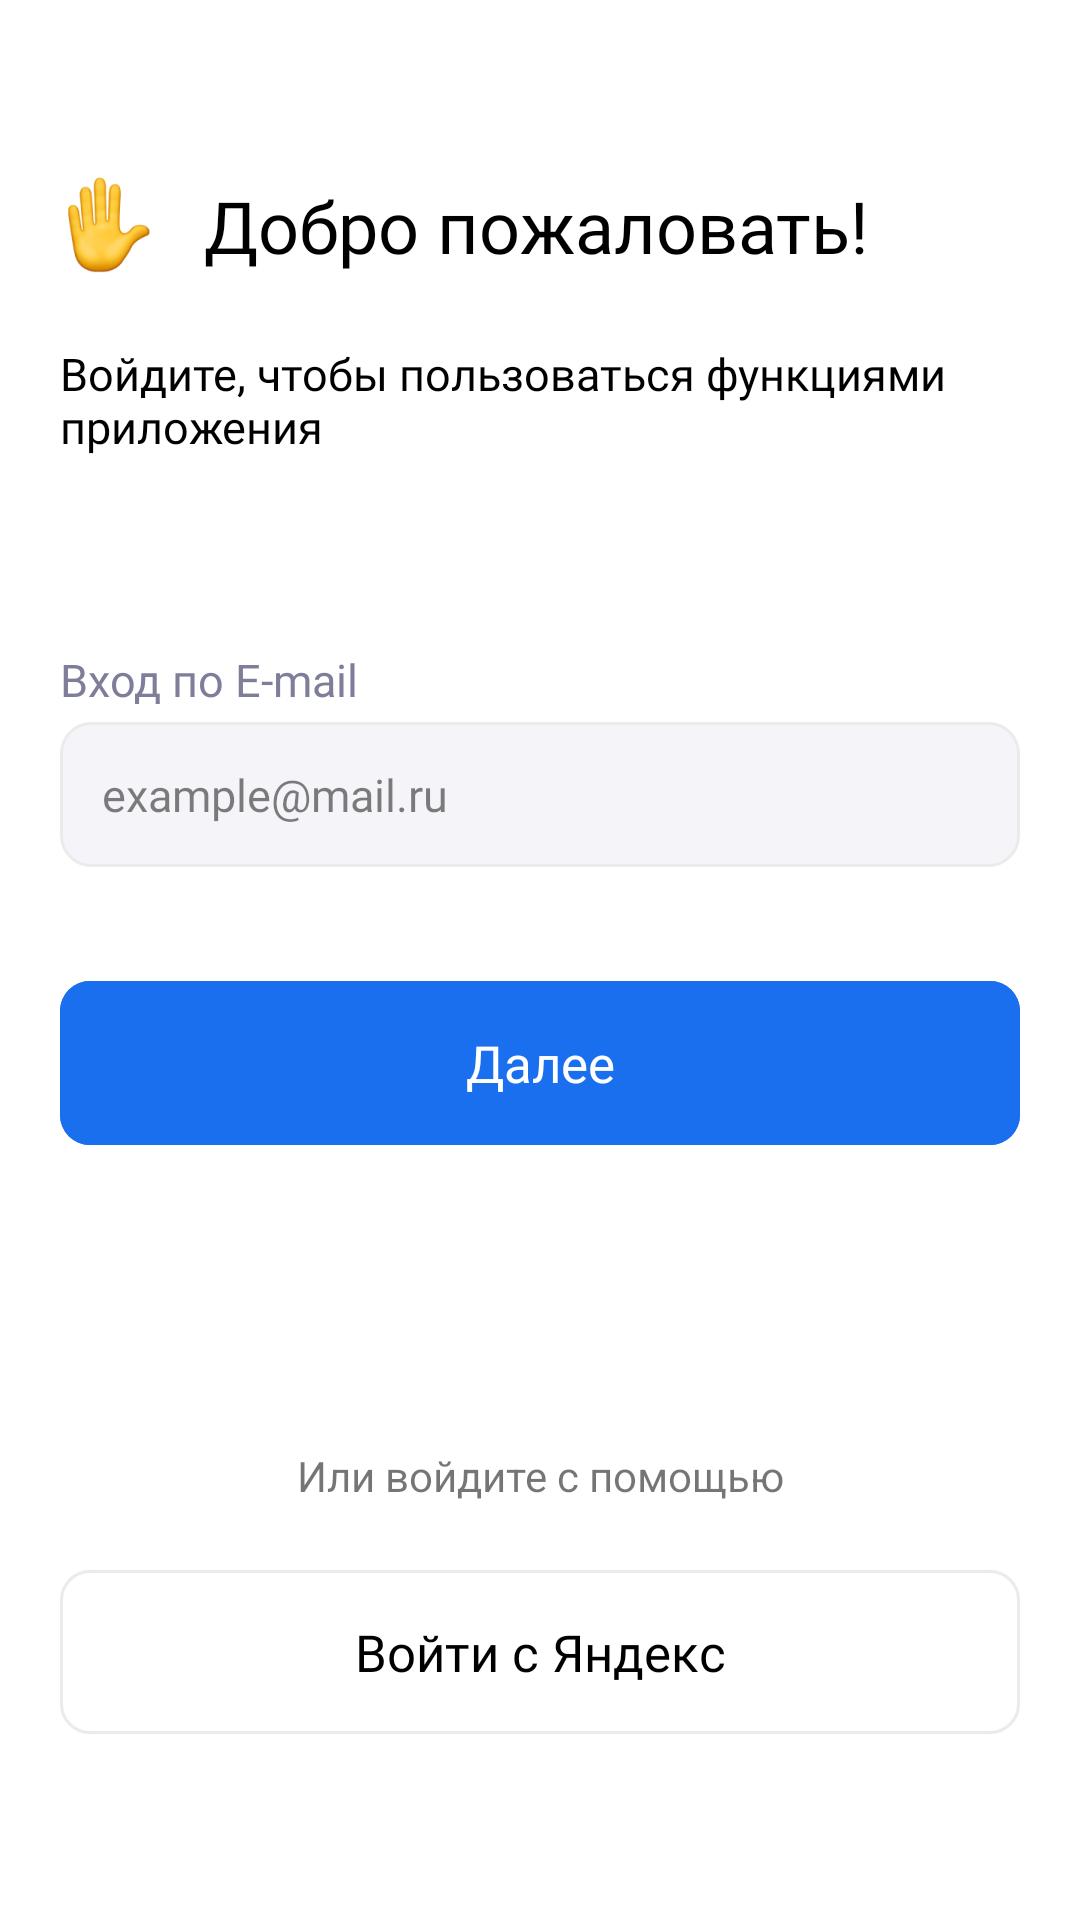

Android layout source for this screen:
<!-- AndroidManifest.xml: application theme Theme.SmartLab -->
<!-- res/layout/fragment_login.xml -->
<?xml version="1.0" encoding="utf-8"?>
<androidx.constraintlayout.widget.ConstraintLayout xmlns:android="http://schemas.android.com/apk/res/android"
    xmlns:app="http://schemas.android.com/apk/res-auto"
    xmlns:tools="http://schemas.android.com/tools"
    android:layout_width="match_parent"
    android:layout_height="match_parent"
    android:orientation="vertical"
    tools:context=".view.fragments.LoginFragment">


    <LinearLayout
        android:id="@+id/linearLayout2"
        android:layout_width="wrap_content"
        android:layout_height="wrap_content"
        android:layout_marginHorizontal="20dp"
        android:layout_marginTop="59dp"
        app:layout_constraintStart_toStartOf="parent"
        app:layout_constraintTop_toTopOf="parent">

        <ImageView
            android:layout_width="32dp"
            android:layout_height="32dp"
            android:layout_marginEnd="16dp"
            android:src="@drawable/hello" />

        <TextView
            android:layout_width="wrap_content"
            android:layout_height="wrap_content"
            android:fontFamily="@font/sf_pro_bold"
            android:text="@string/hello"
            android:textColor="@color/black"
            android:textSize="24sp" />

    </LinearLayout>

    <TextView
        android:id="@+id/textView"
        android:layout_width="wrap_content"
        android:layout_height="wrap_content"
        android:layout_marginTop="23dp"
        android:fontFamily="@font/sf_pro_reg"
        android:text="@string/login_text"
        android:textColor="@color/black"
        android:textSize="15sp"
        app:layout_constraintStart_toStartOf="@+id/linearLayout2"
        app:layout_constraintTop_toBottomOf="@+id/linearLayout2" />

    <TextView
        android:id="@+id/textView2"
        android:layout_width="wrap_content"
        android:layout_height="wrap_content"
        android:layout_marginTop="64dp"
        android:fontFamily="@font/sf_pro_reg"
        android:text="Вход по E-mail"
        android:textColor="#7E7E9A"
        android:textSize="15sp"
        app:layout_constraintStart_toStartOf="@+id/textView"
        app:layout_constraintTop_toBottomOf="@+id/textView" />

    <EditText
        android:id="@+id/etEmail"
        android:layout_width="match_parent"
        android:layout_height="wrap_content"
        android:layout_marginHorizontal="20dp"
        android:layout_marginTop="4dp"
        android:background="@drawable/single_digit_editor"
        android:fontFamily="@font/sf_pro_reg"
        android:hint="example@mail.ru"
        android:inputType="text"
        android:padding="14dp"
        android:textColor="#80000000"
        android:textColorHint="#80000000"
        android:textSize="15sp"
        app:layout_constraintTop_toBottomOf="@+id/textView2" />

    <com.google.android.material.button.MaterialButton
        android:id="@+id/btnNext"
        android:layout_width="match_parent"
        android:layout_height="wrap_content"
        android:layout_marginHorizontal="20dp"
        android:layout_marginTop="32dp"
        android:backgroundTint="#1A6FEE"
        android:fontFamily="@font/sf_pro_semi"
        android:letterSpacing="0"
        android:paddingVertical="16dp"
        android:stateListAnimator="@null"
        android:text="Далее"
        android:textAllCaps="false"
        android:textColor="@color/white"
        android:textSize="17sp"
        app:cornerRadius="10dp"
        app:layout_constraintTop_toBottomOf="@+id/etEmail" />

    <TextView
        android:layout_width="match_parent"
        android:layout_height="wrap_content"
        android:layout_marginBottom="16dp"
        android:text="Или войдите с помощью"
        android:textAlignment="center"
        app:layout_constraintBottom_toTopOf="@+id/btnYandex" />

    <com.google.android.material.button.MaterialButton
        android:id="@+id/btnYandex"
        android:layout_width="match_parent"
        android:layout_height="wrap_content"
        android:layout_marginHorizontal="20dp"
        android:layout_marginBottom="56dp"
        android:backgroundTint="@color/white"
        android:fontFamily="@font/sf_pro_med"
        android:letterSpacing="0"
        android:paddingVertical="16dp"
        android:stateListAnimator="@null"
        android:text="Войти с Яндекс"
        android:textAllCaps="false"
        android:textColor="@color/black"
        android:textSize="17sp"
        app:cornerRadius="10dp"
        app:layout_constraintBottom_toBottomOf="parent"
        app:rippleColor="#EBEBEB"
        app:strokeColor="#EBEBEB"
        app:strokeWidth="1dp" />

</androidx.constraintlayout.widget.ConstraintLayout>
<!-- resources referenced by this layout -->
<resources>
  <color name="black">#FF000000</color>
  <color name="white">#FFFFFFFF</color>
  <!-- drawable hello: png bitmap (drawable, 14615 bytes) -->
  <!-- drawable single_digit_editor (drawable) -->
  <?xml version="1.0" encoding="utf-8"?>
  <shape xmlns:android="http://schemas.android.com/apk/res/android"
      android:shape="rectangle">
      <solid android:color="@color/small_editor_background"/>
      <corners android:radius="10dp"/>
      <size android:width="48dp" android:height="48dp"/>
      <stroke android:width="1dp" android:color="@color/small_editor_stroke"/>
  </shape>
  <string name="hello">Добро пожаловать!</string>
  <string name="login_text">Войдите, чтобы пользоваться функциями\nприложения</string>
  <style name="Theme.SmartLab" parent="Theme.MaterialComponents.DayNight.NoActionBar">
          
          <item name="colorPrimary">@color/purple_500</item>
          <item name="colorPrimaryVariant">@color/purple_700</item>
          <item name="colorOnPrimary">@color/white</item>
          
          <item name="colorSecondary">@color/teal_200</item>
          <item name="colorSecondaryVariant">@color/teal_700</item>
          <item name="colorOnSecondary">@color/black</item>
          
  
          <item name="android:windowLightStatusBar">true</item>
          
      </style>
  <color name="small_editor_background">#F5F5F9</color>
  <color name="small_editor_stroke">#EBEBEB</color>
  <color name="purple_500">#FF6200EE</color>
  <color name="purple_700">#FF3700B3</color>
  <color name="teal_200">#FF03DAC5</color>
  <color name="teal_700">#FF018786</color>
</resources>
